Run: headless pygame with SDL's dummy video driver; simulated clock (each Clock.tick advances the game by its frame time, no real sleeping); random seed 0; keys injected as events and as key.get_pressed() state; no mouse input; restart key R tapped at the start of phases 3 and 4.
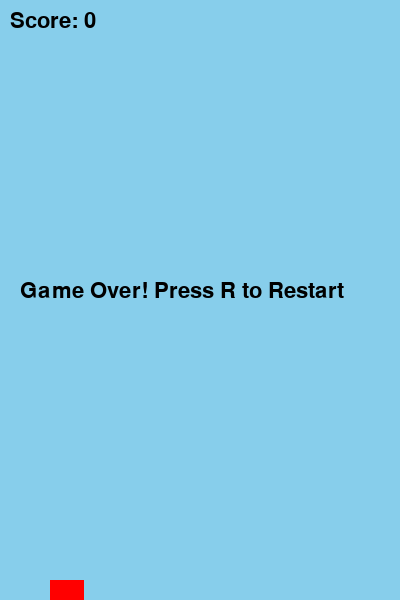
Frame 1 of 4 · flips 1–60 · no input
Frame 2 of 4 · flips 61–180 · tapped SPACE, RETURN · held RIGHT (→), D · screen unchanged from frame 1, image omitted
Frame 3 of 4 · flips 181–300 · tapped R · held DOWN (↓), S · screen unchanged from frame 2, image omitted
Frame 4 of 4 · flips 301–420 · tapped R · held LEFT (←), A, UP (↑), W · screen unchanged from frame 3, image omitted

The pygame program that drew these frames:

import pygame
import random
import sys
pygame.init()
SCREEN_WIDTH = 400
SCREEN_HEIGHT = 600
SCREEN = pygame.display.set_mode((SCREEN_WIDTH, SCREEN_HEIGHT))
pygame.display.set_caption("Floppy Bird")
WHITE = (255, 255, 255)
BLACK = (0, 0, 0)
SKY_BLUE = (135, 206, 235)
GREEN = (0, 200, 0)
RED = (255, 0, 0)
FPS = 60
GRAVITY = 0.5
BIRD_JUMP_VELOCITY = -10
PIPE_SPEED = 3
PIPE_GAP = 150
PIPE_FREQUENCY = 1500
FONT = pygame.font.SysFont("Arial", 32)
class Bird:
    def __init__(self):
        self.x = 50
        self.y = SCREEN_HEIGHT // 2
        self.velocity = 0
        self.width = 34
        self.height = 24
        self.rect = pygame.Rect(self.x, self.y, self.width, self.height)

    def jump(self):
        self.velocity = BIRD_JUMP_VELOCITY

    def move(self):
        self.velocity += GRAVITY
        self.y += self.velocity
        self.rect.y = int(self.y)

    def draw(self, screen):
        pygame.draw.rect(screen, RED, self.rect)
class Pipe:
    def __init__(self, x):
        self.x = x
        self.width = 52
        self.height = random.randint(50, SCREEN_HEIGHT - PIPE_GAP - 50)
        self.top_rect = pygame.Rect(self.x, 0, self.width, self.height)
        self.bottom_rect = pygame.Rect(self.x, self.height + PIPE_GAP, self.width, SCREEN_HEIGHT - (self.height + PIPE_GAP))

    def move(self):
        self.x -= PIPE_SPEED
        self.top_rect.x = int(self.x)
        self.bottom_rect.x = int(self.x)

    def draw(self, screen):
        pygame.draw.rect(screen, GREEN, self.top_rect)
        pygame.draw.rect(screen, GREEN, self.bottom_rect)

    def off_screen(self):
        return self.x + self.width < 0
def main():
    clock = pygame.time.Clock()
    bird = Bird()
    pipes = []
    score = 0
    running = True
    last_pipe_time = pygame.time.get_ticks()
    game_over = False

    while running:
        clock.tick(FPS)
        SCREEN.fill(SKY_BLUE)

        for event in pygame.event.get():
            if event.type == pygame.QUIT:
                running = False
                break
            if event.type == pygame.KEYDOWN:
                if event.key == pygame.K_SPACE and not game_over:
                    bird.jump()
                if event.key == pygame.K_r and game_over:
                    main()
                    return

        if not game_over:
            bird.move()

          
            current_time = pygame.time.get_ticks()
            if current_time - last_pipe_time > PIPE_FREQUENCY:
                pipes.append(Pipe(SCREEN_WIDTH))
                last_pipe_time = current_time
            for pipe in pipes[:]:
                pipe.move()
                if pipe.off_screen():
                    pipes.remove(pipe)
                    score += 1
            for pipe in pipes:
                if bird.rect.colliderect(pipe.top_rect) or bird.rect.colliderect(pipe.bottom_rect):
                    game_over = True
                    break
            if bird.y > SCREEN_HEIGHT - bird.height or bird.y < 0:
                game_over = True
        bird.draw(SCREEN)
        for pipe in pipes:
            pipe.draw(SCREEN)
        score_text = FONT.render(f"Score: {score}", True, BLACK)
        SCREEN.blit(score_text, (10, 10))

        if game_over:
            game_over_text = FONT.render("Game Over! Press R to Restart", True, BLACK)
            SCREEN.blit(game_over_text, (20, SCREEN_HEIGHT // 2 - 20))

        pygame.display.update()

    pygame.quit()
    sys.exit()

if __name__ == "__main__":
    main()
